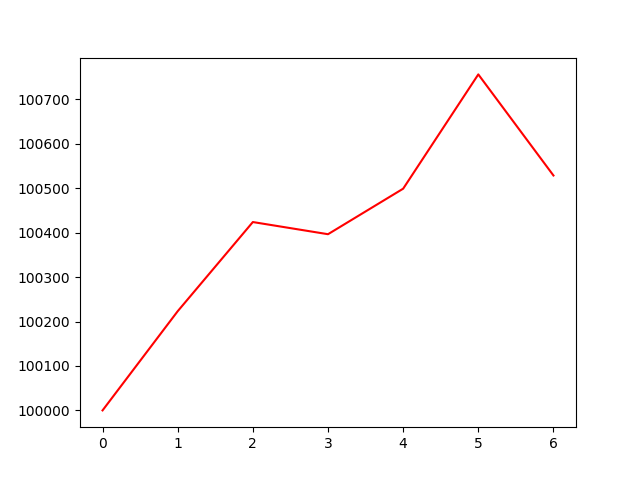

Data behind this chart, as committed beside it:
account_value, date, daily_return
100000, 2023-03-17, 
100223, 2023-03-20, 0.002233
100424, 2023-03-21, 0.002003
100397, 2023-03-22, -0.0002727
100499, 2023-03-23, 0.001021
100756, 2023-03-24, 0.00256
100529, 2023-03-27, -0.002259
